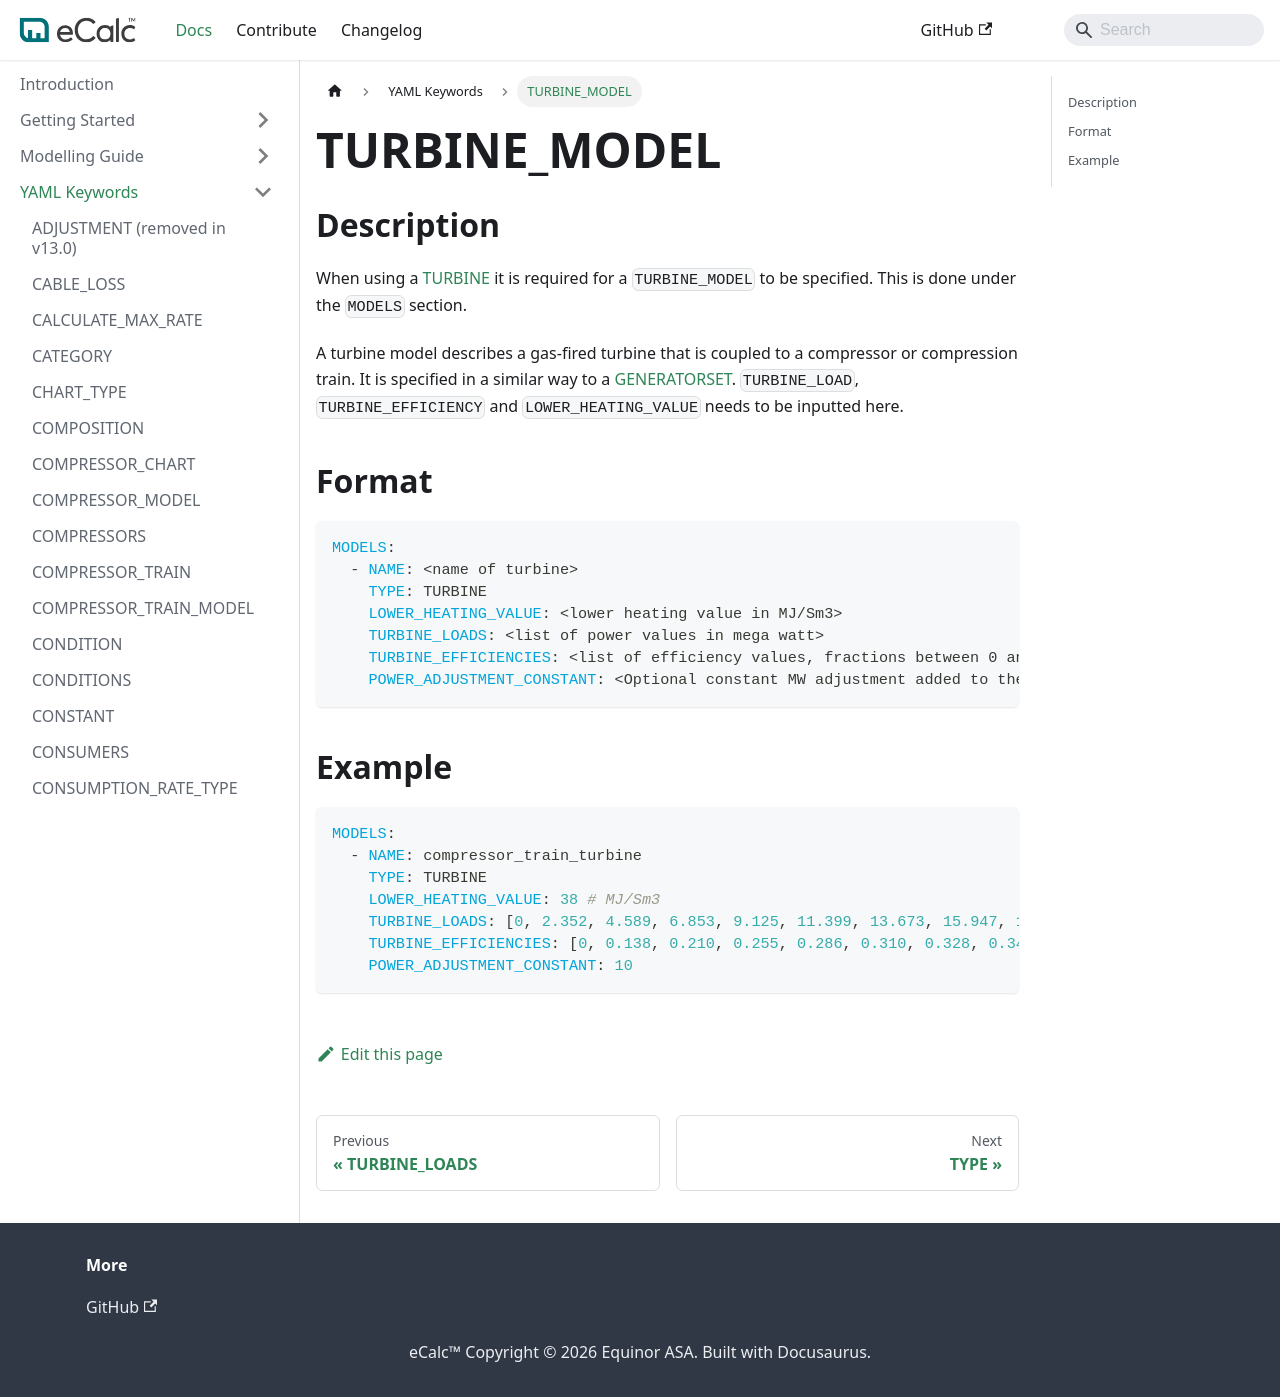

repository: equinor/ecalc · page: v15.8/docs/about/references/TURBINE_MODEL/index.html · generator: docusaurus

# TURBINE_MODEL

## Description {/* #description */}

When using a [TURBINE](/about/modelling/setup/models/turbine_modeling.md) it is required for a `TURBINE_MODEL` to be specified. This is done under the `MODELS` section.

A turbine model describes a gas-fired turbine that is coupled to a compressor or compression train. It is specified in a similar way to a [GENERATORSET](GENERATORSETS.md). `TURBINE_LOAD`, `TURBINE_EFFICIENCY` and `LOWER_HEATING_VALUE` needs to be inputted here.

## Format {/* #format */}

~~~~yaml
MODELS:
  - NAME: <name of turbine>
    TYPE: TURBINE
    LOWER_HEATING_VALUE: <lower heating value in MJ/Sm3>
    TURBINE_LOADS: <list of power values in mega watt>
    TURBINE_EFFICIENCIES: <list of efficiency values, fractions between 0 and 1 corresponding to 0-100%>
    POWER_ADJUSTMENT_CONSTANT: <Optional constant MW adjustment added to the model>
~~~~

## Example {/* #example */}

~~~~yaml
MODELS:
  - NAME: compressor_train_turbine
    TYPE: TURBINE
    LOWER_HEATING_VALUE: 38 # MJ/Sm3
    TURBINE_LOADS: [0, 2.352, 4.589, 6.853, 9.125, 11.399, 13.673, 15.947, 18.223, 20.496, 22.767] # MW
    TURBINE_EFFICIENCIES: [0, 0.138, 0.210, 0.255, 0.286, 0.310, 0.328, 0.342, 0.353, 0.360, 0.362]
    POWER_ADJUSTMENT_CONSTANT: 10
~~~~
